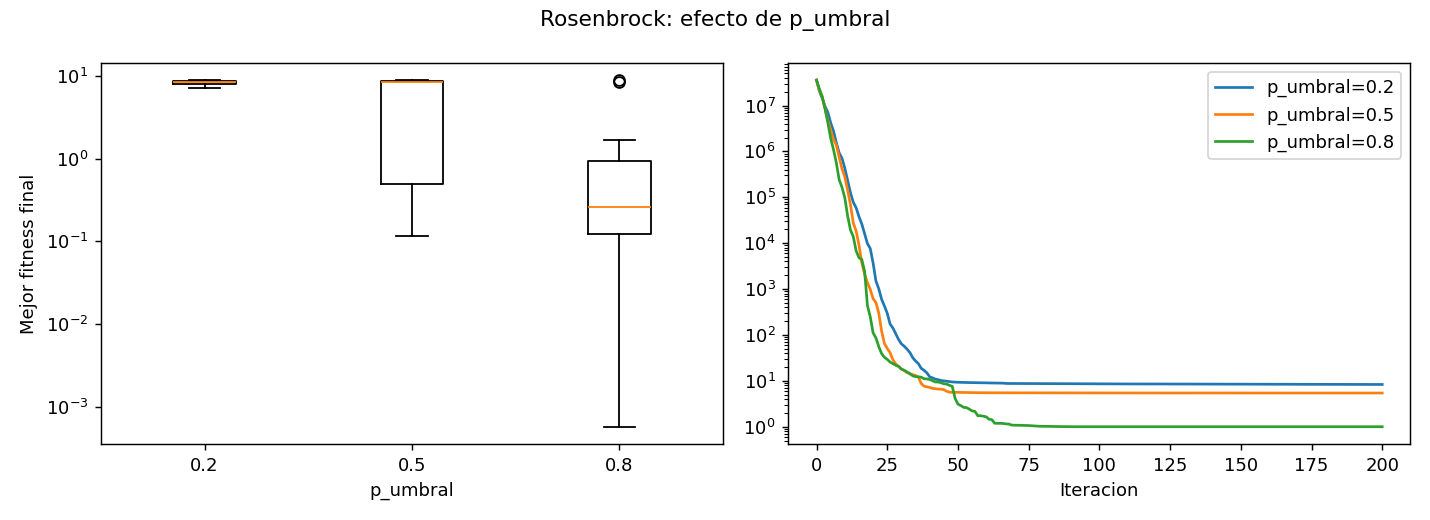

The data file committed next to this chart (first rows):
p_umbral, media, desv_est, mediana, mejor, peor, tiempo_medio_s
0.2, 8.343, 0.4467, 8.433, 7.237, 8.921, 0.0877
0.5, 5.433, 3.933, 8.557, 0.1173, 8.901, 0.08939
0.8, 1.001, 2.153, 0.2589, 0.0005718, 8.898, 0.1035
